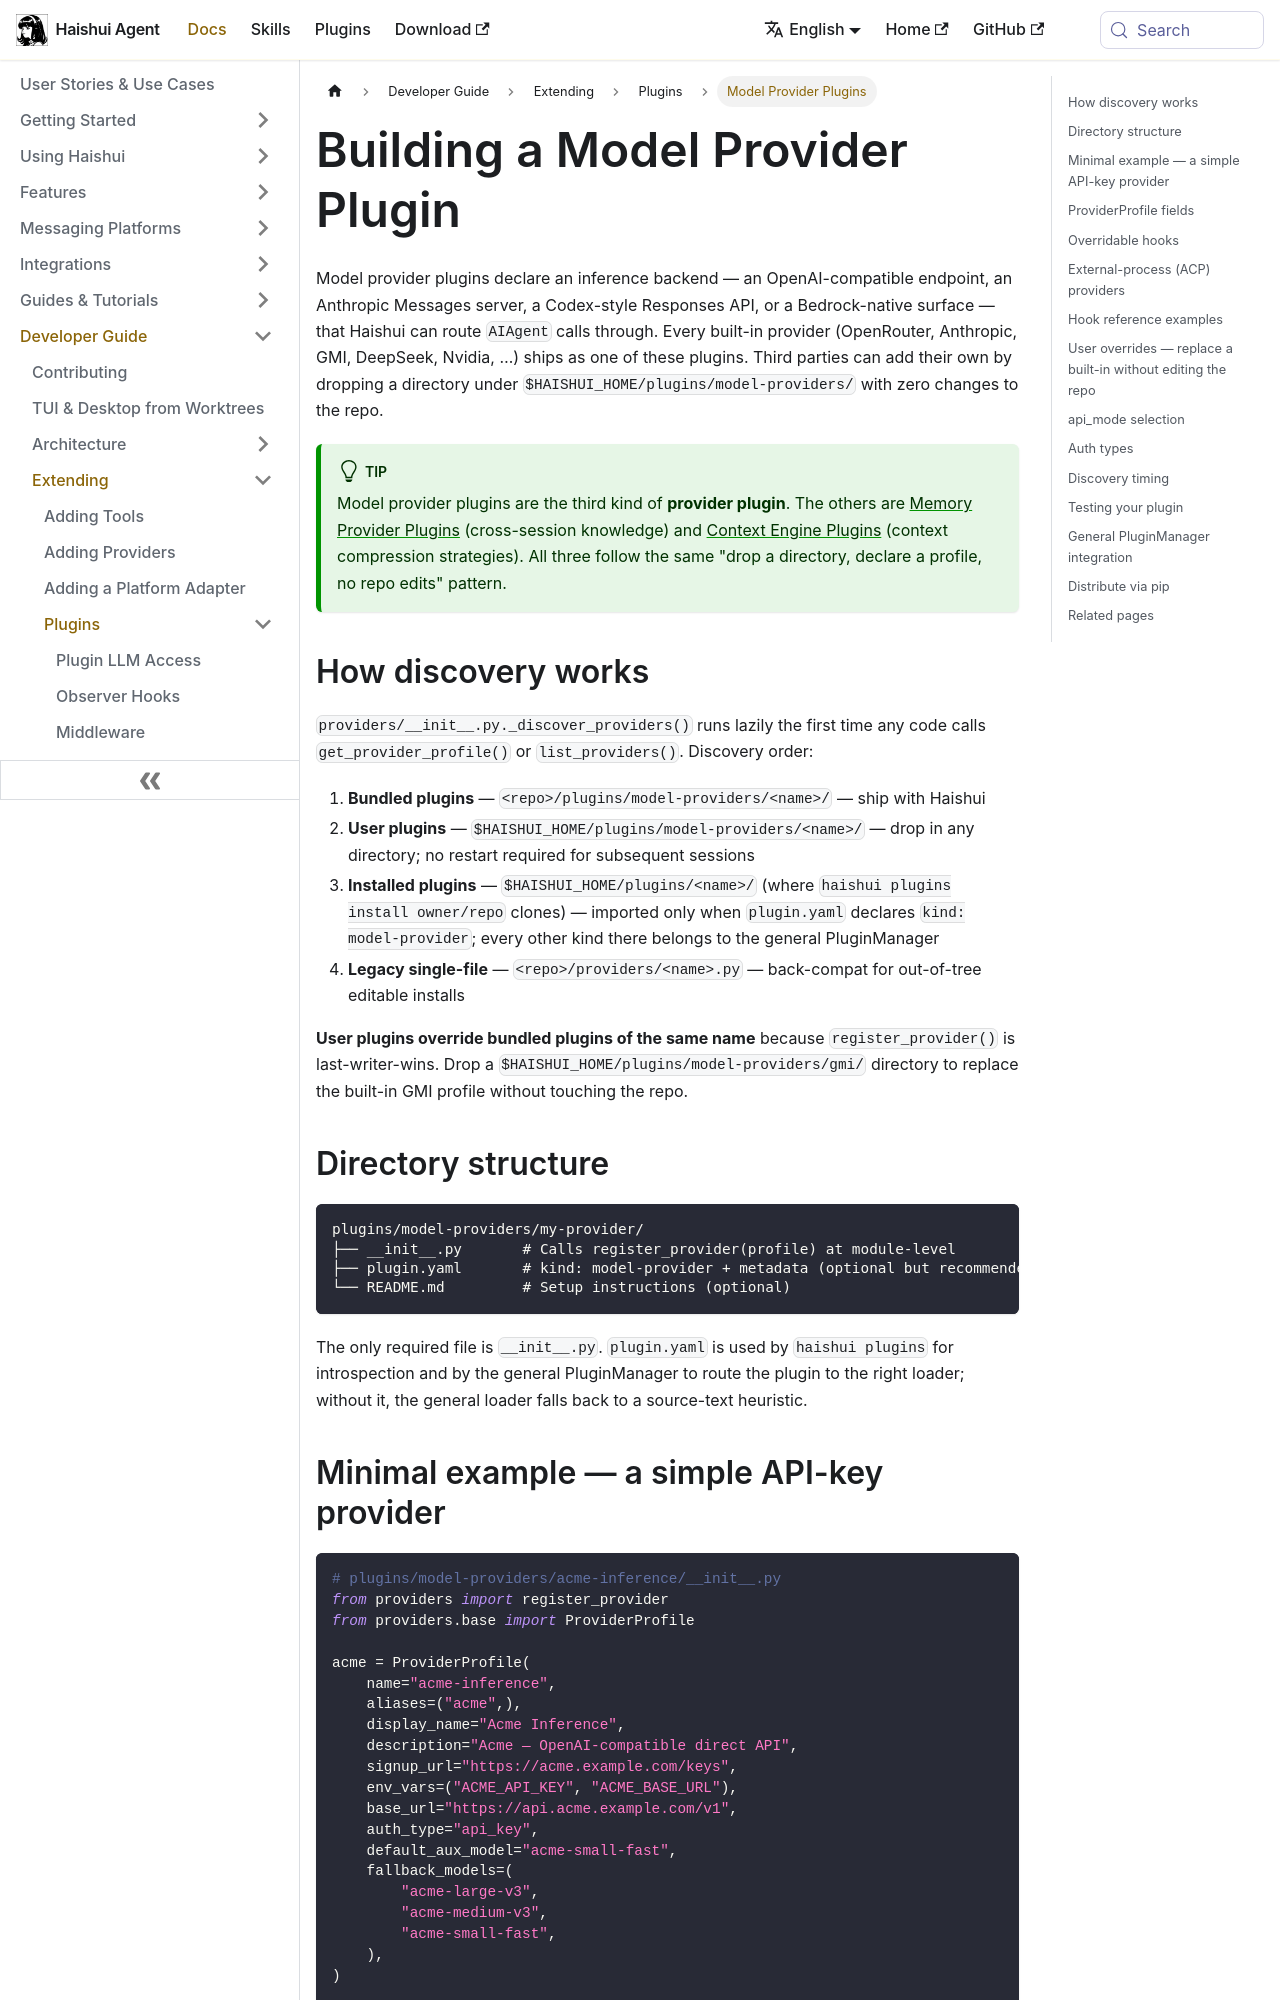

repository: aiqinghaiwork163/haishui-agent · page: docs/developer-guide/model-provider-plugin/index.html · generator: docusaurus

---
sidebar_position: 10
title: "Model Provider Plugins"
description: "How to build a model provider (inference backend) plugin for Haishui Agent"
---

# Building a Model Provider Plugin

Model provider plugins declare an inference backend — an OpenAI-compatible endpoint, an Anthropic Messages server, a Codex-style Responses API, or a Bedrock-native surface — that Haishui can route `AIAgent` calls through. Every built-in provider (OpenRouter, Anthropic, GMI, DeepSeek, Nvidia, …) ships as one of these plugins. Third parties can add their own by dropping a directory under `$HAISHUI_HOME/plugins/model-providers/` with zero changes to the repo.

:::tip
Model provider plugins are the third kind of **provider plugin**. The others are [Memory Provider Plugins](./memory-provider-plugin.md) (cross-session knowledge) and [Context Engine Plugins](./context-engine-plugin.md) (context compression strategies). All three follow the same "drop a directory, declare a profile, no repo edits" pattern.
:::

## How discovery works

`providers/__init__.py._discover_providers()` runs lazily the first time any code calls `get_provider_profile()` or `list_providers()`. Discovery order:

1. **Bundled plugins** — `<repo>/plugins/model-providers/<name>/` — ship with Haishui
2. **User plugins** — `$HAISHUI_HOME/plugins/model-providers/<name>/` — drop in any directory; no restart required for subsequent sessions
3. **Installed plugins** — `$HAISHUI_HOME/plugins/<name>/` (where `haishui plugins install owner/repo` clones) — imported only when `plugin.yaml` declares `kind: model-provider`; every other kind there belongs to the general PluginManager
4. **Legacy single-file** — `<repo>/providers/<name>.py` — back-compat for out-of-tree editable installs

**User plugins override bundled plugins of the same name** because `register_provider()` is last-writer-wins. Drop a `$HAISHUI_HOME/plugins/model-providers/gmi/` directory to replace the built-in GMI profile without touching the repo.

## Directory structure

```
plugins/model-providers/my-provider/
├── __init__.py       # Calls register_provider(profile) at module-level
├── plugin.yaml       # kind: model-provider + metadata (optional but recommended)
└── README.md         # Setup instructions (optional)
```

The only required file is `__init__.py`. `plugin.yaml` is used by `haishui plugins` for introspection and by the general PluginManager to route the plugin to the right loader; without it, the general loader falls back to a source-text heuristic.
